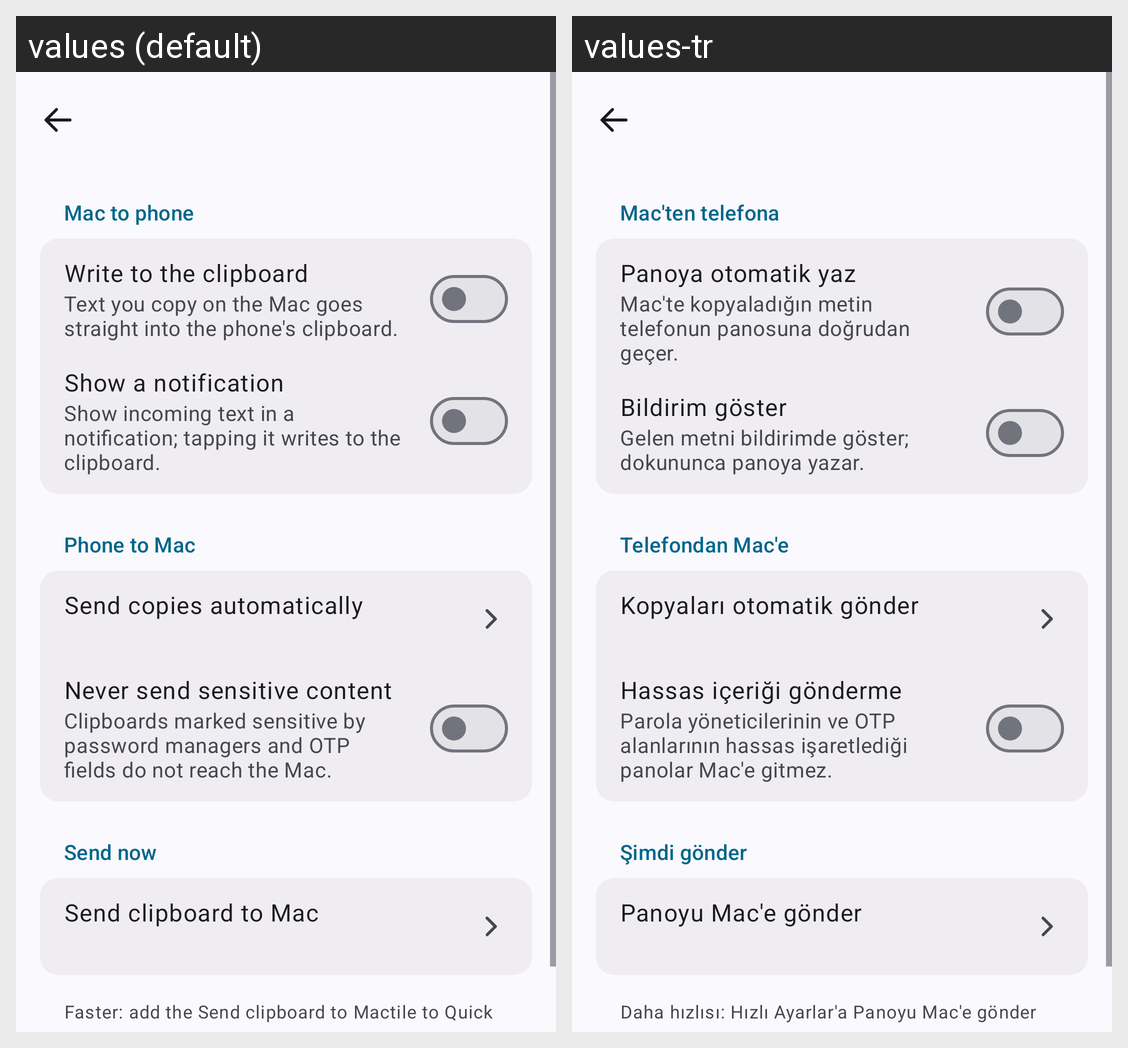

Here is an Android app screen in its default locale and in the app's own translations. Write out the translated-string differences for the strings that appear on this screen.
Android screen res/layout/activity_clipboard.xml rendered under 2 locales, left to right: values (default), values-tr. Device: Nexus 5 (rendered at 1080×1920; each locale shown at half size, 540×960, under a caption strip naming it); theme AppTheme.
Strings drawn on this screen, with the default value and each locale's value (text and hints the layout hard-codes, and strings that could not be matched under every locale, appear in the picture but are not listed):

clip_section_incoming
  values: Mac to phone
  values-tr: Mac'ten telefona

clip_auto_paste
  values: Write to the clipboard
  values-tr: Panoya otomatik yaz

clip_auto_paste_note
  values: Text you copy on the Mac goes straight into the phone's clipboard.
  values-tr: Mac'te kopyaladığın metin telefonun panosuna doğrudan geçer.

clip_notify
  values: Show a notification
  values-tr: Bildirim göster

clip_notify_note
  values: Show incoming text in a notification; tapping it writes to the clipboard.
  values-tr: Gelen metni bildirimde göster; dokununca panoya yazar.

clip_section_outgoing
  values: Phone to Mac
  values-tr: Telefondan Mac'e

clip_auto_send
  values: Send copies automatically
  values-tr: Kopyaları otomatik gönder

clip_sensitive
  values: Never send sensitive content
  values-tr: Hassas içeriği gönderme

clip_sensitive_note
  values: Clipboards marked sensitive by password managers and OTP fields do not reach the Mac.
  values-tr: Parola yöneticilerinin ve OTP alanlarının hassas işaretlediği panolar Mac'e gitmez.

clip_section_send
  values: Send now
  values-tr: Şimdi gönder

clip_send_now
  values: Send clipboard to Mac
  values-tr: Panoyu Mac'e gönder

clip_limitation
  values: Faster: add the Send clipboard to Mactile to Quick Settings, or use Share → AndroMac.
  values-tr: Daha hızlısı: Hızlı Ayarlar'a Panoyu Mac'e gönder karesini ekle ya da Paylaş → AndroMac'i kullan.
